Image classification data set "Dataset" (yokefuan/ImageClassificationPrj on GitHub). Class labels (3): chicken rice, hokkien noodles, ice kacang.

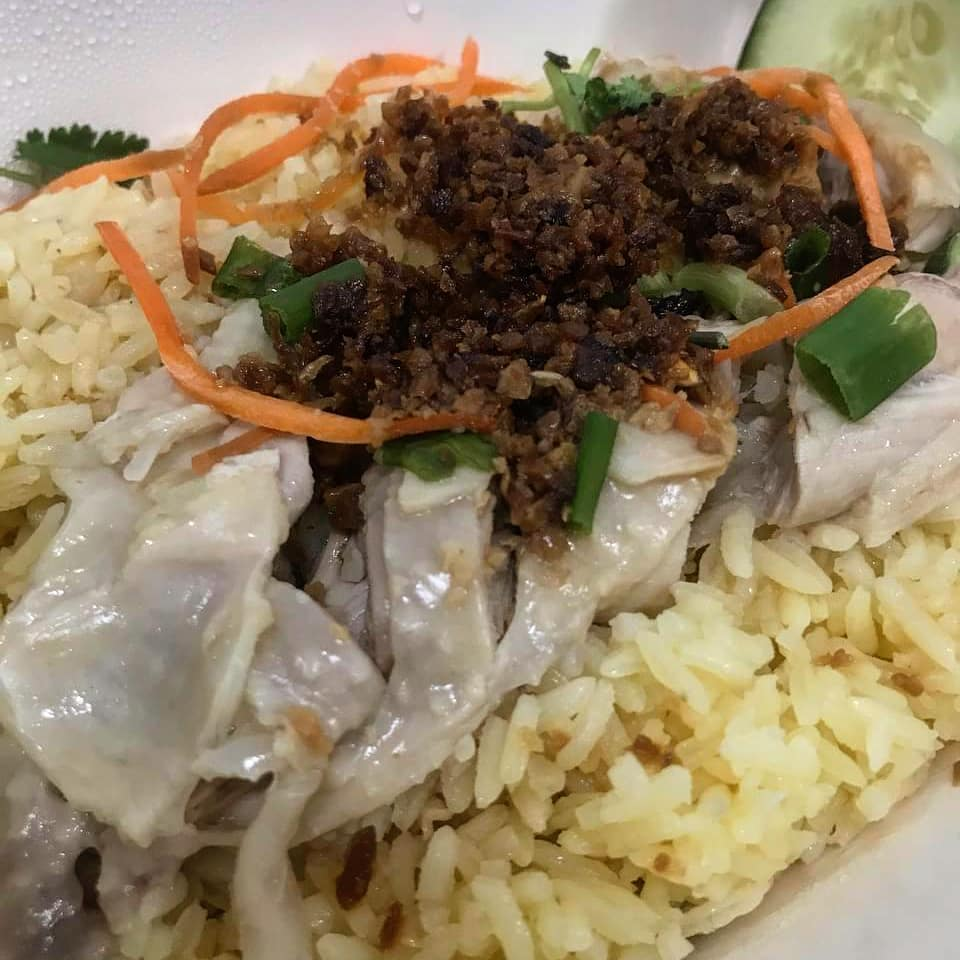
Label: chicken rice

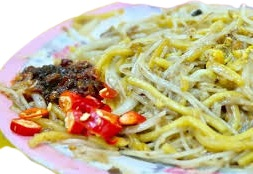
Label: hokkien noodles

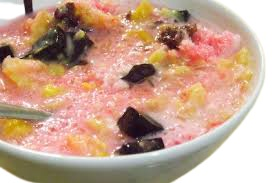
Label: ice kacang

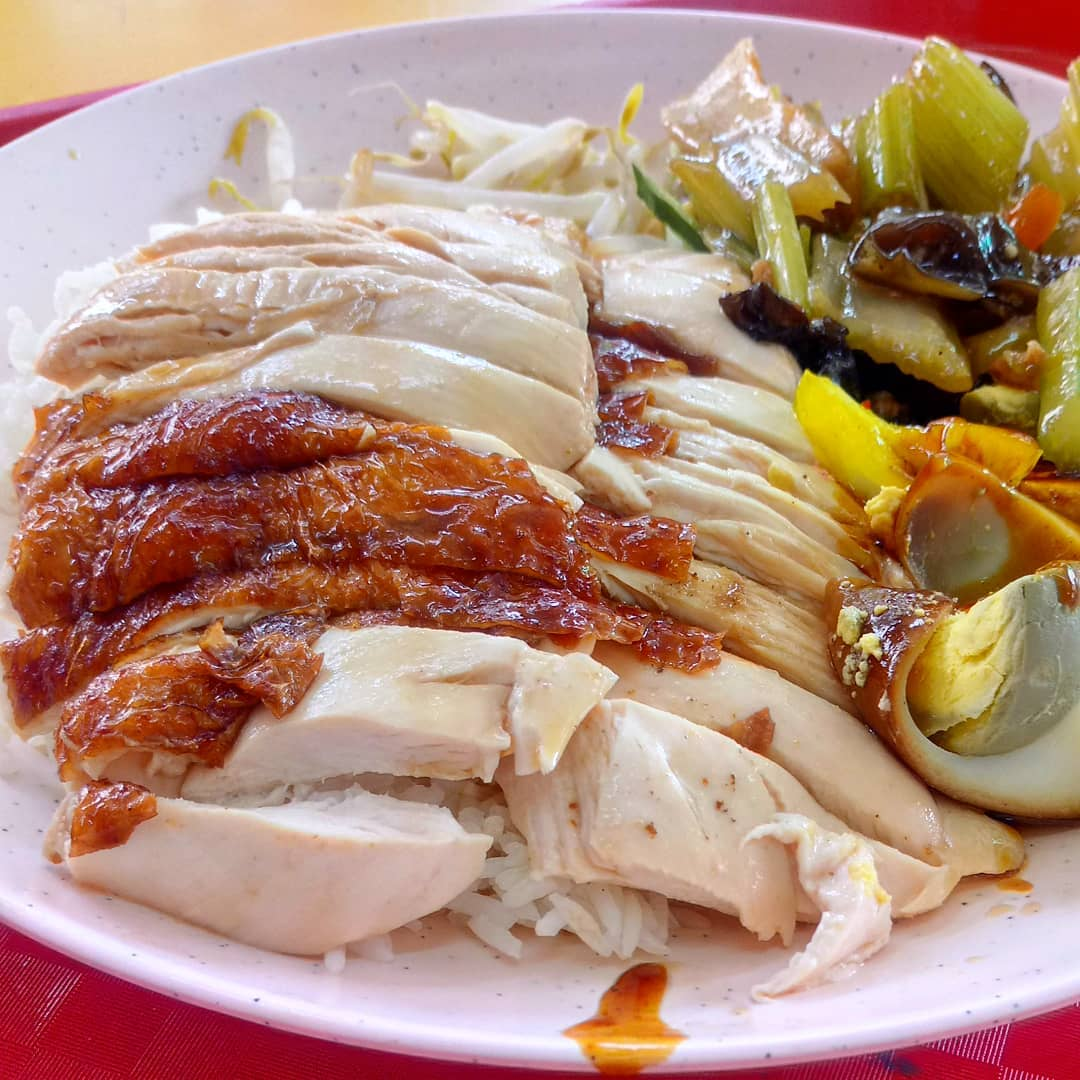
Label: chicken rice

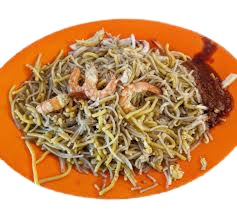
Label: hokkien noodles

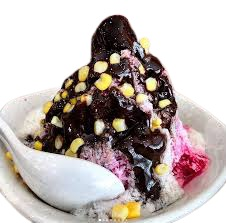
Label: ice kacang
